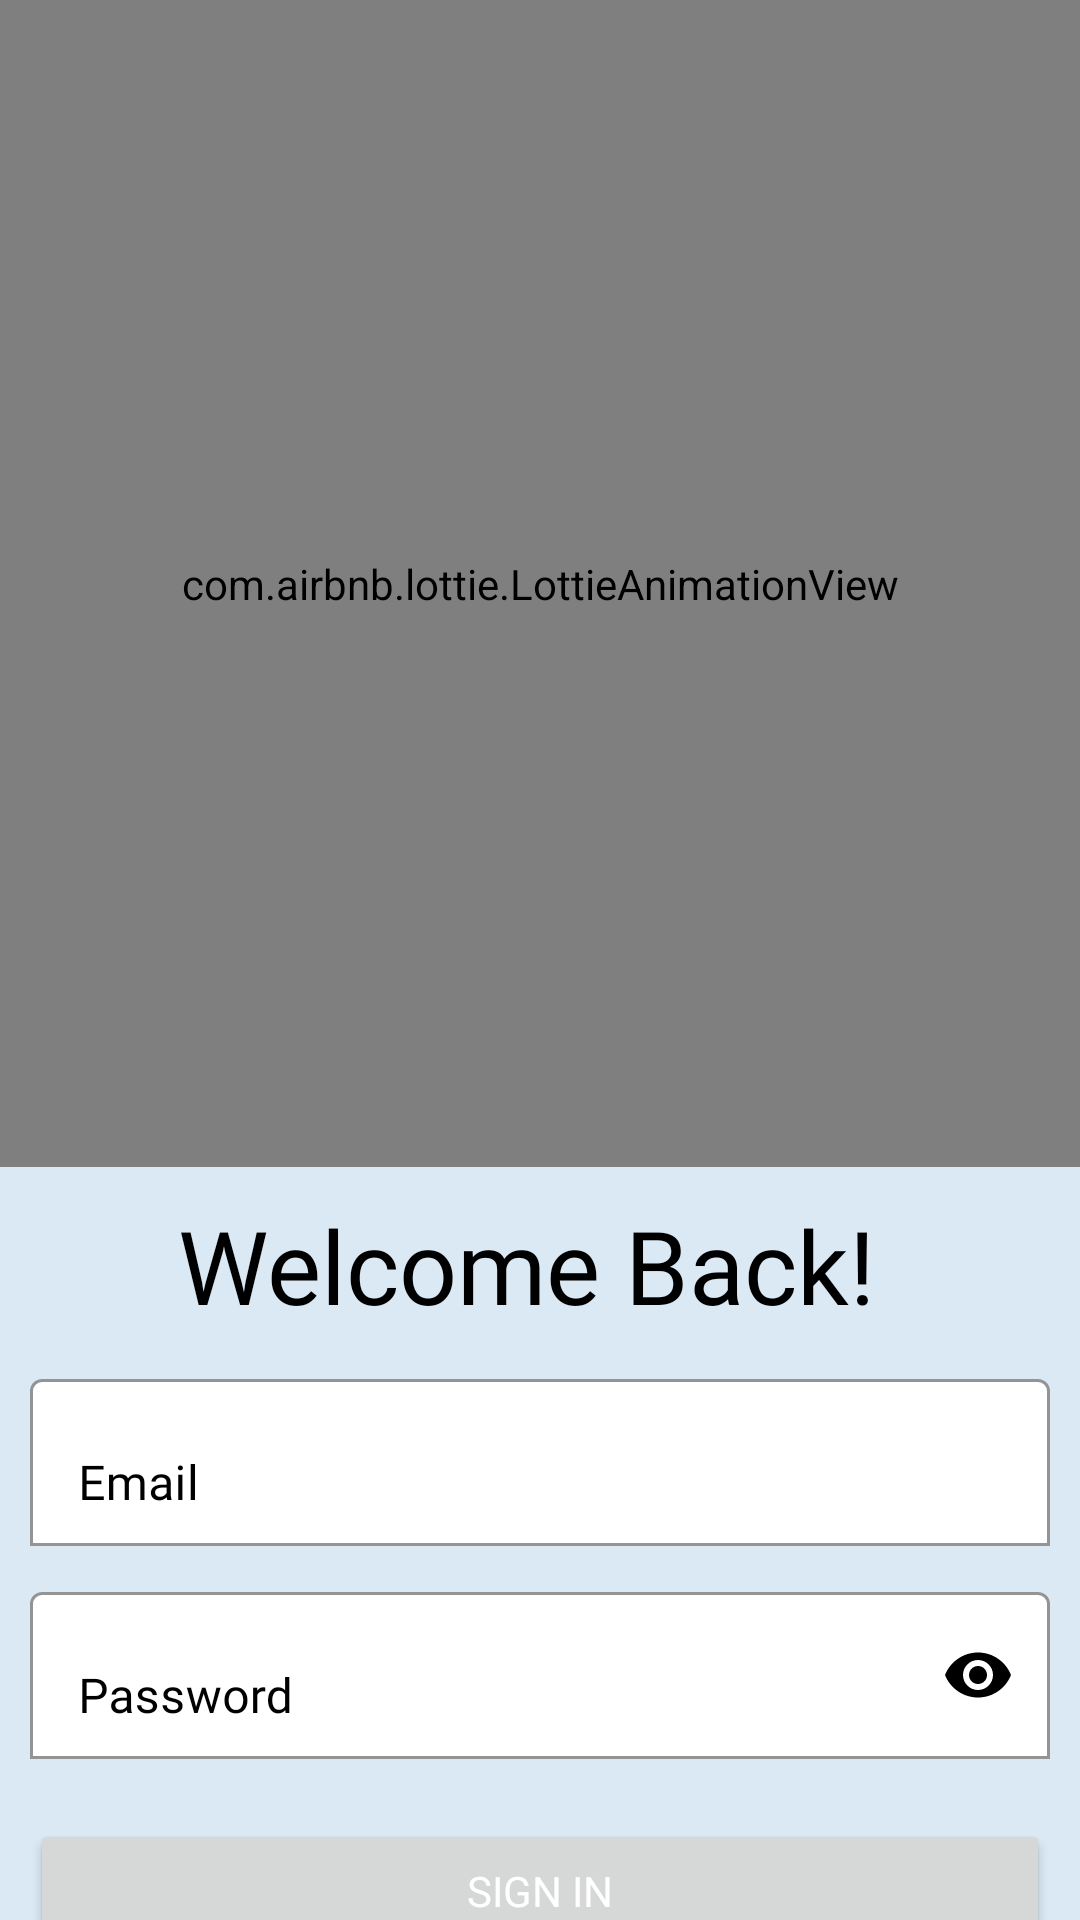

Write the Android layout XML for this screen, with the resource values it uses.
<!-- AndroidManifest.xml: application theme Theme.PushTheNoties -->
<!-- res/layout/activity_sign_in.xml -->
<?xml version="1.0" encoding="utf-8"?>
<androidx.core.widget.NestedScrollView xmlns:android="http://schemas.android.com/apk/res/android"
    xmlns:app="http://schemas.android.com/apk/res-auto"
    xmlns:tools="http://schemas.android.com/tools"
    android:layout_width="match_parent"
    android:background="#dbe9f4"
    android:layout_height="match_parent">

    <LinearLayout
        android:layout_width="match_parent"
        android:layout_height="match_parent"
        android:orientation="vertical"
        tools:context=".SignIn">

        <com.airbnb.lottie.LottieAnimationView
            android:layout_width="match_parent"
            android:layout_height="389dp"
            app:lottie_rawRes="@raw/distronoti"
            app:lottie_autoPlay="true"
            app:lottie_loop="true"/>

        <TextView
            android:layout_width="wrap_content"
            android:layout_height="wrap_content"
            android:layout_gravity="center"
            android:paddingTop="10dp"
            android:text="Welcome Back! "
            android:fontFamily="@font/poppins_medium"

            android:textAlignment="center"
            android:textColor="#000000"
            android:textSize="34sp" />

        <LinearLayout
            android:layout_width="match_parent"
            android:layout_height="wrap_content"
            android:layout_margin="10dp"
            android:gravity="center"
            android:orientation="vertical">

            <com.google.android.material.textfield.TextInputLayout
                android:id="@+id/email"
                android:layout_width="match_parent"
                android:layout_height="wrap_content"
                android:layout_marginBottom="10dp"
                android:hint="Email"
                android:textColor="#000000"
                android:textColorHint="#000000"
                android:transitionName="email"
                app:boxBackgroundColor="#FFFFFF"
                app:boxBackgroundMode="outline"
                app:boxStrokeColor="@color/purple_200">

                <com.google.android.material.textfield.TextInputEditText
                    android:layout_width="match_parent"
                    android:layout_height="match_parent"
                    android:fontFamily="@font/poppins_medium"
                    android:inputType="textEmailAddress"
                    android:textColor="#000000" />
            </com.google.android.material.textfield.TextInputLayout>


            <com.google.android.material.textfield.TextInputLayout
                android:id="@+id/pass"
                android:layout_width="match_parent"
                android:layout_height="wrap_content"
                android:layout_marginBottom="10dp"
                android:hint="Password"
                android:textColorHint="#000000"
                android:transitionName="pass"
                app:boxBackgroundColor="#FFFFFF"
                app:boxBackgroundMode="outline"
                app:boxStrokeColor="@color/purple_200"
                app:passwordToggleEnabled="true"
                app:passwordToggleTint="#000000">

                <com.google.android.material.textfield.TextInputEditText
                    android:layout_width="match_parent"
                    android:layout_height="match_parent"
                    android:fontFamily="@font/poppins_medium"
                    android:inputType="textPassword"
                    android:textColor="#000000" />
            </com.google.android.material.textfield.TextInputLayout>

            <Button
                android:layout_marginTop="10dp"
                android:textColor="@color/white"
                android:id="@+id/signIn"
                android:fontFamily="@font/poppins_medium"

                android:layout_width="match_parent"
                android:layout_height="wrap_content"
                android:text="Sign In" />

            <LinearLayout
                android:layout_width="wrap_content"
                android:layout_height="wrap_content"
                android:orientation="horizontal">

                <TextView
                    android:layout_width="wrap_content"
                    android:layout_height="wrap_content"
                    android:layout_marginRight="5dp"
                    android:text="New member?"
                    android:fontFamily="@font/poppins_medium"

                    android:textColor="#000000" />

                <Button
                    android:id="@+id/registerscreen"
                    android:layout_width="wrap_content"
                    android:layout_height="wrap_content"
                    android:text="Register"
                    android:fontFamily="@font/poppins_medium" />
            </LinearLayout>


        </LinearLayout>


    </LinearLayout>


</androidx.core.widget.NestedScrollView>
<!-- resources referenced by this layout -->
<resources>
  <style name="Theme.PushTheNoties" parent="Theme.MaterialComponents.DayNight.NoActionBar">
          
          <item name="colorPrimary">@color/purple_500</item>
          <item name="colorPrimaryVariant">@color/purple_700</item>
          <item name="colorOnPrimary">@color/white</item>
          
          <item name="colorSecondary">@color/blue</item>
          <item name="colorSecondaryVariant">@color/teal_700</item>
          <item name="colorOnSecondary">@color/white</item>
          
          <item name="android:statusBarColor">?attr/colorPrimaryVariant</item>
          
      </style>
  <!-- not gathered from this repository: default colours our renderer supplied (Android Studio template values) -->
  <color name="purple_200">#FFBB86FC</color>
  <color name="purple_500">#FF6200EE</color>
  <color name="purple_700">#FF3700B3</color>
  <color name="teal_700">#FF018786</color>
  <color name="white">#FFFFFFFF</color>
</resources>
